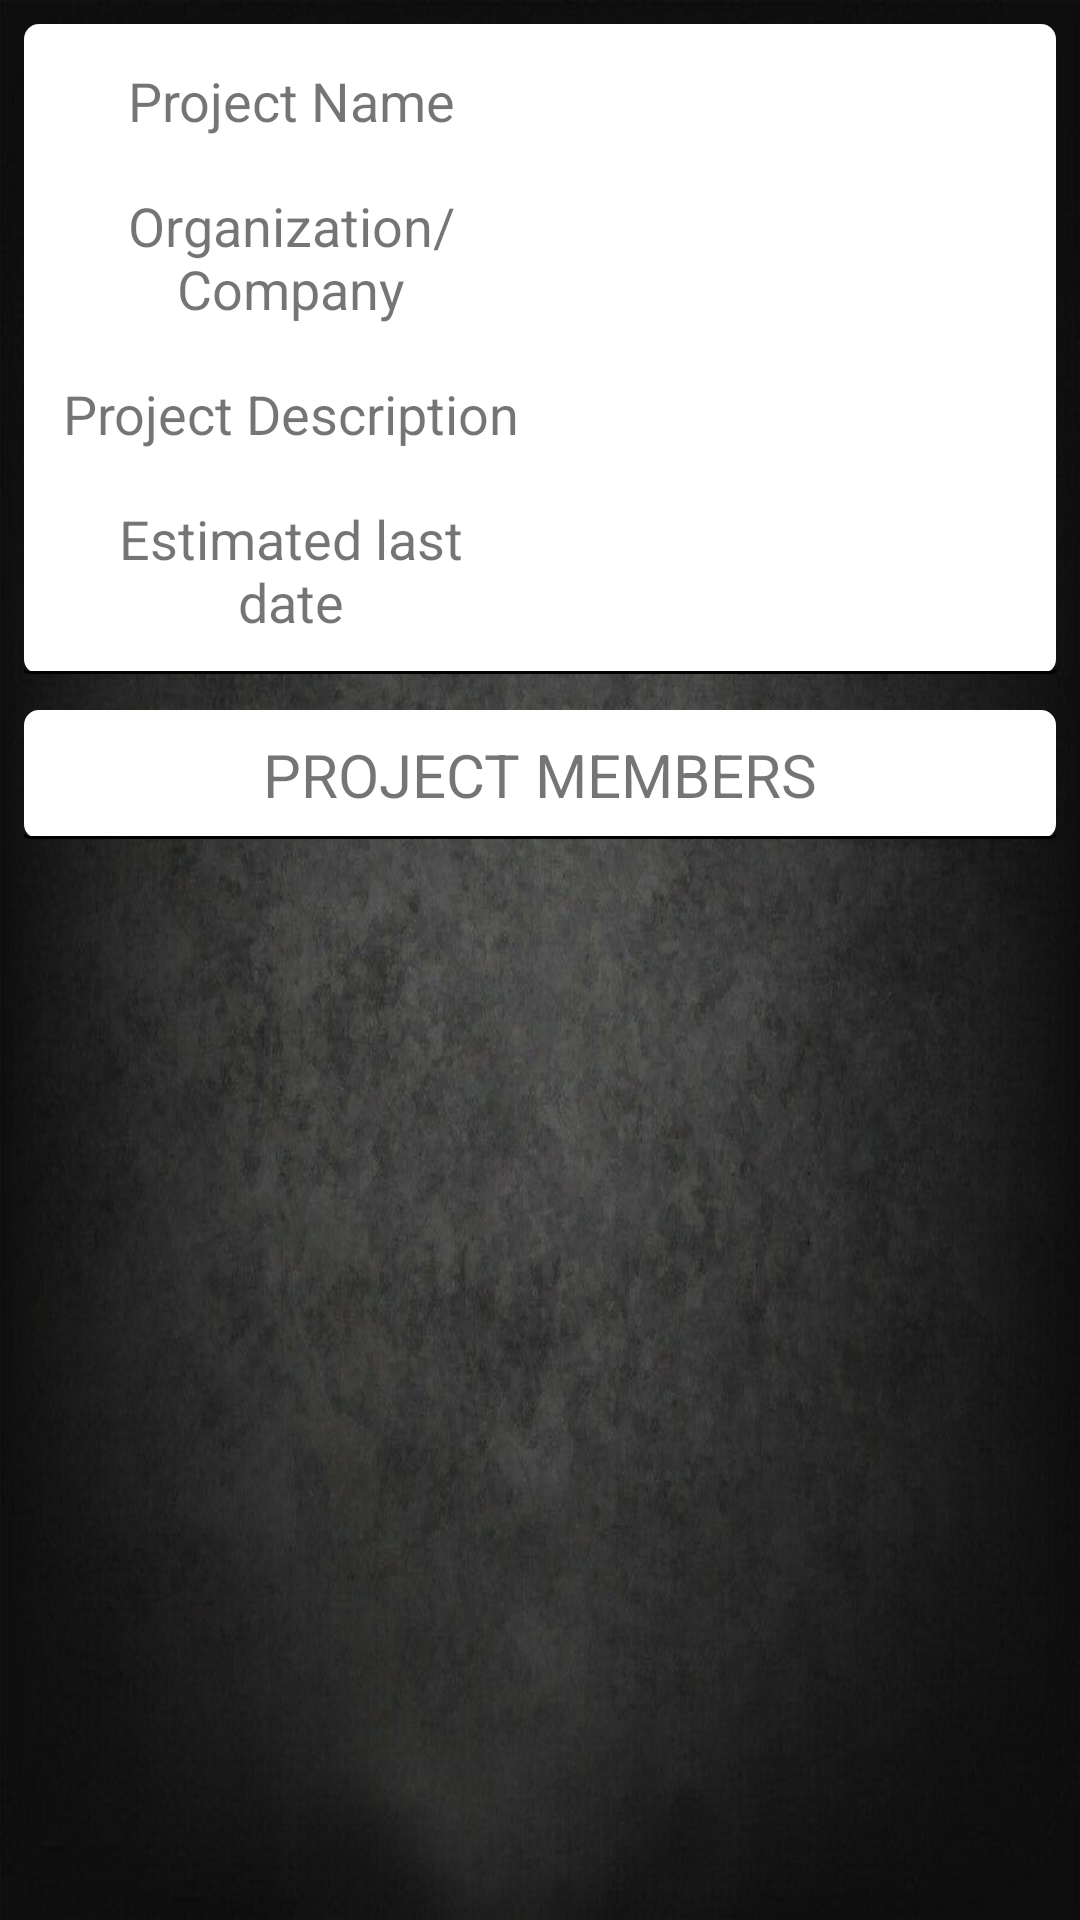

Layout XML and referenced resources for this Android screen:
<!-- AndroidManifest.xml: application theme AppTheme -->
<!-- res/layout/fragment_project_details.xml -->
<?xml version="1.0" encoding="utf-8"?>
<RelativeLayout xmlns:android="http://schemas.android.com/apk/res/android"
    xmlns:tools="http://schemas.android.com/tools"
    android:layout_width="match_parent"
    android:layout_height="match_parent"
    tools:context=".ProjectDetails"
    android:background="@drawable/details">

    <ImageView
        android:id="@+id/projectImage"
        android:layout_width="100dp"
        android:layout_height="100dp"
        android:layout_centerHorizontal="true"
        android:layout_marginTop="16dp"
        android:visibility="gone"/>
    <LinearLayout
        android:id="@+id/layout"
        android:layout_width="match_parent"
        android:layout_height="wrap_content"
        android:orientation="vertical"
        android:layout_below="@+id/projectImage"
        android:layout_marginTop="8dp"
        android:layout_marginBottom="4dp"
        android:layout_marginRight="8dp"
        android:layout_marginLeft="8dp"
        android:padding="4dp"
        android:background="@drawable/bottom_line">
        <LinearLayout
            android:layout_width="match_parent"
            android:layout_height="wrap_content"
            android:orientation="horizontal">

            <TextView
                android:layout_width="170dp"
                android:layout_height="wrap_content"
                android:padding="8dp"
                android:text="Project Name"
                android:textSize="18dp"
                android:gravity="center"
                android:layout_gravity="center_vertical"/>
            <TextView
                android:id="@+id/projectName"
                android:layout_width="match_parent"
                android:layout_height="wrap_content"
                android:padding="8dp"
                android:textSize="20dp"
                android:layout_gravity="center_vertical"/>

        </LinearLayout>
        <LinearLayout
            android:layout_width="match_parent"
            android:layout_height="wrap_content"
            android:orientation="horizontal">

            <TextView
                android:layout_width="170dp"
                android:layout_height="wrap_content"
                android:padding="8dp"
                android:text="Organization/Company"
                android:textSize="18dp"
                android:gravity="center"
                android:layout_gravity="center_vertical"/>
            <TextView
                android:id="@+id/company"
                android:layout_width="match_parent"
                android:layout_height="wrap_content"
                android:padding="8dp"
                android:textSize="20dp"
                android:layout_gravity="center_vertical"/>

        </LinearLayout>
        <LinearLayout
            android:layout_width="match_parent"
            android:layout_height="wrap_content"
            android:orientation="horizontal">

            <TextView
                android:layout_width="170dp"
                android:layout_height="wrap_content"
                android:padding="8dp"
                android:text="Project Description"
                android:textSize="18dp"
                android:gravity="center"
                android:layout_gravity="center_vertical"/>
            <TextView
                android:id="@+id/projectDescription"
                android:layout_width="match_parent"
                android:layout_height="wrap_content"
                android:padding="8dp"
                android:textSize="20dp"
                android:layout_gravity="center_vertical"/>

        </LinearLayout>
        <LinearLayout
            android:layout_width="match_parent"
            android:layout_height="wrap_content"
            android:orientation="horizontal">

            <TextView
                android:layout_width="170dp"
                android:layout_height="wrap_content"
                android:padding="8dp"
                android:text="Estimated last date"
                android:textSize="18dp"
                android:gravity="center"
                android:layout_gravity="center_vertical"/>
            <TextView
                android:id="@+id/date"
                android:layout_width="match_parent"
                android:layout_height="wrap_content"
                android:padding="8dp"
                android:textSize="20dp"
                android:layout_gravity="center_vertical"/>

        </LinearLayout>

    </LinearLayout>
    <LinearLayout
        android:layout_width="match_parent"
        android:layout_height="match_parent"
        android:orientation="vertical"
        android:layout_below="@+id/layout"
        android:visibility="visible">
        <LinearLayout
            android:id="@+id/head"
            android:layout_width="match_parent"
            android:layout_height="wrap_content"
            android:orientation="horizontal"
            android:background="@drawable/bottom_line"
            android:layout_margin="8dp">

            <TextView
                android:layout_width="0dp"
                android:layout_height="wrap_content"
                android:textSize="20sp"
                android:text="PROJECT MEMBERS"
                android:padding="8dp"
                android:layout_gravity="center_vertical"
                android:gravity="center_horizontal"
                android:layout_weight="1"/>
            <ImageButton
                android:id="@+id/add"
                android:layout_width="50dp"
                android:layout_height="wrap_content"
                android:src="@drawable/add_resources"
                android:background="@drawable/ripple_btn"
                android:layout_gravity="center_vertical"
                android:layout_margin="2dp"
                android:scaleX=".8"
                android:scaleY=".8"
                android:visibility="gone"/>

        </LinearLayout>
        <androidx.recyclerview.widget.RecyclerView
            android:id="@+id/membersRecyclerView"
            android:layout_width="match_parent"
            android:layout_height="match_parent"/>
    </LinearLayout>


</RelativeLayout>
<!-- resources referenced by this layout -->
<resources>
  <!-- drawable add_resources (drawable) -->
  <vector android:alpha="0.5" android:height="50dp" android:tint="#010E00"
      android:viewportHeight="24.0" android:viewportWidth="24.0"
      android:width="50dp" xmlns:android="http://schemas.android.com/apk/res/android">
      <path android:fillColor="#FF000000" android:pathData="M12,2C6.48,2 2,6.48 2,12s4.48,10 10,10 10,-4.48 10,-10S17.52,2 12,2zM17,13h-4v4h-2v-4L7,13v-2h4L11,7h2v4h4v2z"/>
  </vector>
  <!-- drawable bottom_line (drawable) -->
  <?xml version="1.0" encoding="utf-8"?>
  <layer-list xmlns:android="http://schemas.android.com/apk/res/android">
  
      <item>
          <shape android:shape="rectangle" >
              <solid android:color="#fff" />
              <corners android:radius="5dp"/>
          </shape>
      </item>
  
      <item android:top="-3dp" android:right="-3dp" android:left="-3dp">
          <shape>
              <solid android:color="@android:color/transparent" />
              <stroke
                  android:dashWidth="10px"
                  android:width="1dp"
                  android:color="#000" />
              <corners android:radius="5dp"/>
          </shape>
  
      </item>
  
  </layer-list>
  <!-- drawable details: jpg bitmap (drawable, 63491 bytes) -->
  <!-- drawable ripple_btn (drawable-v21) -->
  <?xml version="1.0" encoding="utf-8"?>
  <ripple xmlns:android="http://schemas.android.com/apk/res/android"
      android:color="#000">
      <item>
          <shape android:shape="rectangle">
              <solid android:color="@color/colorPrimaryDark" />
              <corners android:radius="100dp" />
          </shape>
      </item>
  
      <item android:id="@android:id/background">
          <shape android:shape="rectangle">
              <gradient
                  android:angle="90"
                  android:endColor="#fff"
                  android:startColor="@color/colorPrimary"
                  android:type="linear" />
              <corners android:radius="100dp" />
          </shape>
      </item>
  </ripple>
  <style name="AppTheme" parent="Theme.AppCompat.Light.DarkActionBar">
          
          <item name="colorPrimary">@color/colorPrimary</item>
          <item name="colorPrimaryDark">@color/colorPrimaryDark</item>
          <item name="colorAccent">@color/colorAccent</item>
      </style>
  <!-- not gathered from this repository: default colours our renderer supplied (Android Studio template values) -->
  <color name="colorPrimary">#FF6200EE</color>
  <color name="colorPrimaryDark">#FF3700B3</color>
  <color name="colorAccent">#FF03DAC5</color>
</resources>
